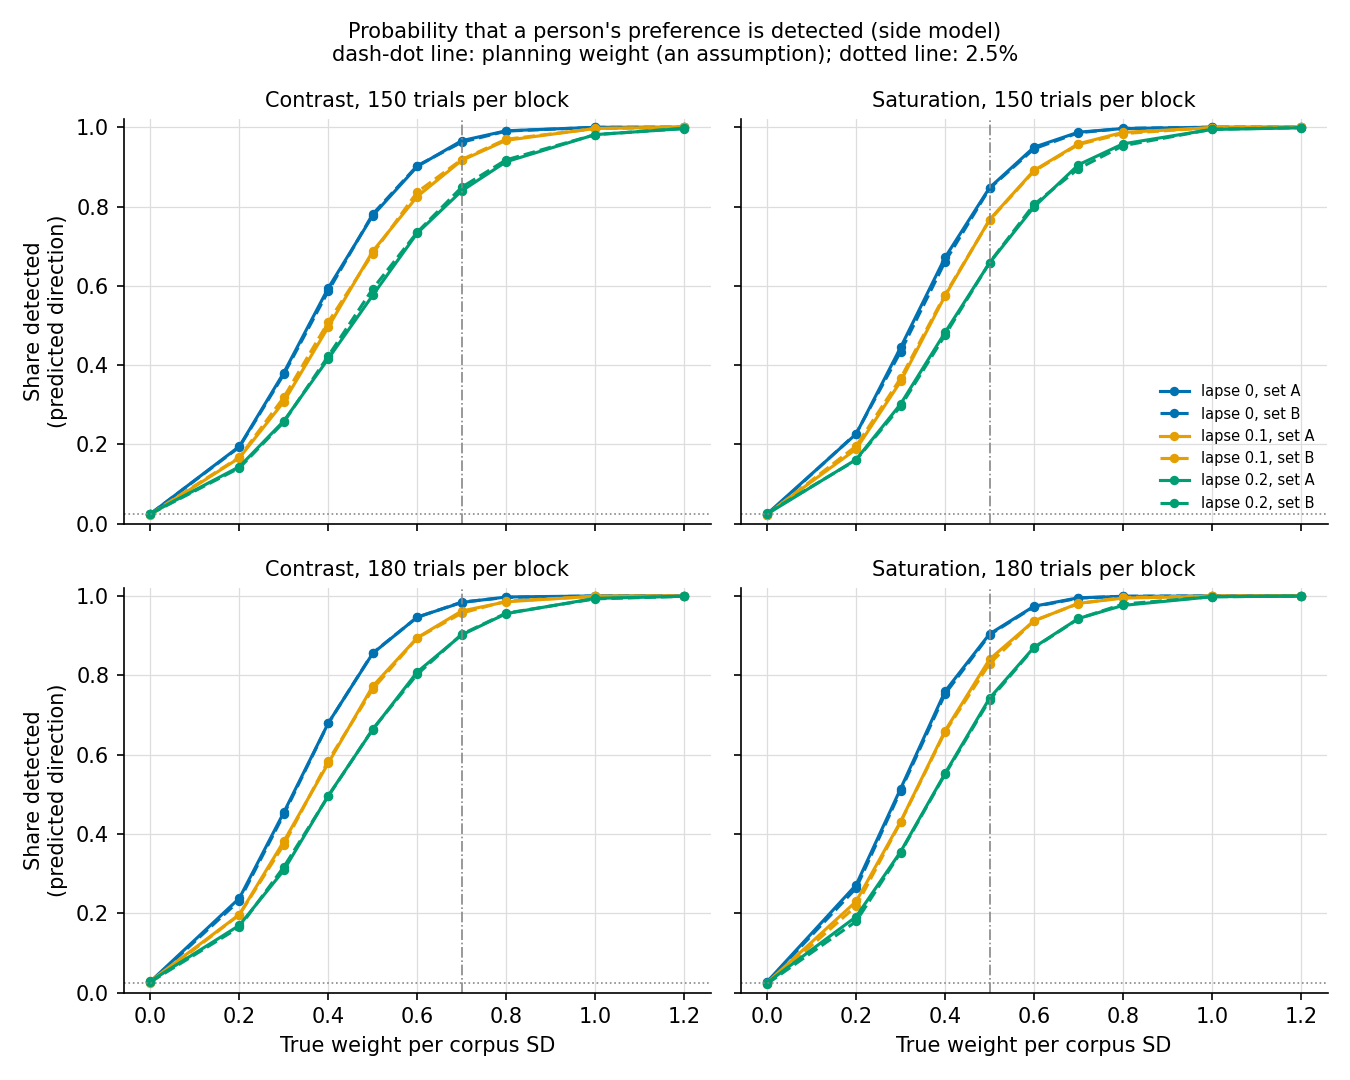

Data behind this chart, as committed beside it:
size, set, model, lapse, true_weight, sat_detected, sat_opposite, sat_mean, con_detected, con_opposite, con_mean
150, A, side, 0.0, 0.0, 0.0251, 0.0221, 0.0008731, 0.0249, 0.0251, 0.0005483
150, A, side, 0.0, 0.2, 0.2265, 0.0005, 0.2019, 0.1951, 0.0007, 0.1993
150, A, side, 0.0, 0.3, 0.4447, 0.0, 0.2998, 0.3811, 0.0, 0.3
150, A, side, 0.0, 0.4, 0.6716, 0.0, 0.3977, 0.5946, 0.0001, 0.3993
150, A, side, 0.0, 0.5, 0.8474, 0.0, 0.4978, 0.7774, 0.0, 0.4988
150, A, side, 0.0, 0.6, 0.9496, 0.0, 0.6016, 0.9011, 0.0, 0.5988
150, A, side, 0.0, 0.7, 0.9875, 0.0, 0.7026, 0.966, 0.0, 0.702
150, A, side, 0.0, 0.8, 0.9967, 0.0, 0.7982, 0.991, 0.0, 0.7975
150, A, side, 0.0, 1.0, 1.0, 0.0, 0.9991, 0.9998, 0.0, 1.001
150, A, side, 0.0, 1.2, 1.0, 0.0, 1.201, 1.0, 0.0, 1.2
150, A, side, 0.1, 0.0, 0.0248, 0.0261, -0.001274, 0.0227, 0.025, 0.0002482
150, A, side, 0.1, 0.2, 0.1883, 0.0016, 0.177, 0.1662, 0.0021, 0.1779
150, A, side, 0.1, 0.3, 0.3589, 0.0003, 0.2671, 0.3079, 0.0002, 0.2673
150, A, side, 0.1, 0.4, 0.5749, 0.0, 0.3554, 0.4962, 0.0, 0.3579
150, A, side, 0.1, 0.5, 0.7669, 0.0, 0.445, 0.6873, 0.0, 0.4466
150, A, side, 0.1, 0.6, 0.8911, 0.0, 0.5319, 0.8253, 0.0, 0.5314
150, A, side, 0.1, 0.7, 0.9583, 0.0, 0.6204, 0.9164, 0.0, 0.6191
150, A, side, 0.1, 0.8, 0.987, 0.0, 0.7065, 0.967, 0.0, 0.7061
150, A, side, 0.1, 1.0, 0.9987, 0.0, 0.8674, 0.9969, 0.0, 0.8741
150, A, side, 0.1, 1.2, 1.0, 0.0, 1.027, 0.9998, 0.0, 1.038
150, A, side, 0.2, 0.0, 0.0248, 0.025, -9.719023789320307e-05, 0.026, 0.0224, 0.002859
150, A, side, 0.2, 0.2, 0.1621, 0.0019, 0.1578, 0.1439, 0.0018, 0.162
150, A, side, 0.2, 0.3, 0.302, 0.0005, 0.2374, 0.2593, 0.0008, 0.2373
150, A, side, 0.2, 0.4, 0.4827, 0.0, 0.3166, 0.4163, 0.0, 0.3161
150, A, side, 0.2, 0.5, 0.658, 0.0, 0.3937, 0.5764, 0.0, 0.3932
150, A, side, 0.2, 0.6, 0.7991, 0.0, 0.469, 0.733, 0.0, 0.4716
150, A, side, 0.2, 0.7, 0.9054, 0.0, 0.543, 0.8395, 0.0, 0.5449
150, A, side, 0.2, 0.8, 0.958, 0.0, 0.6211, 0.913, 0.0, 0.617
150, A, side, 0.2, 1.0, 0.9944, 0.0, 0.7537, 0.9814, 0.0, 0.7532
150, A, side, 0.2, 1.2, 0.9985, 0.0, 0.8766, 0.9967, 0.0, 0.8898
150, B, side, 0.0, 0.0, 0.0226, 0.025, -0.002622, 0.0252, 0.0234, 0.002123
150, B, side, 0.0, 0.2, 0.2277, 0.0004, 0.2, 0.1935, 0.0011, 0.1981
150, B, side, 0.0, 0.3, 0.434, 0.0001, 0.2995, 0.3769, 0.0, 0.2964
150, B, side, 0.0, 0.4, 0.6611, 0.0, 0.398, 0.587, 0.0, 0.3979
150, B, side, 0.0, 0.5, 0.8456, 0.0, 0.5002, 0.781, 0.0, 0.499
150, B, side, 0.0, 0.6, 0.9457, 0.0, 0.5992, 0.9029, 0.0, 0.5975
150, B, side, 0.0, 0.7, 0.9861, 0.0, 0.7007, 0.9622, 0.0, 0.6985
150, B, side, 0.0, 0.8, 0.997, 0.0, 0.8039, 0.9903, 0.0, 0.8042
150, B, side, 0.0, 1.0, 1.0, 0.0, 0.9951, 0.9997, 0.0, 1.002
150, B, side, 0.0, 1.2, 1.0, 0.0, 1.202, 1.0, 0.0, 1.2
150, B, side, 0.1, 0.0, 0.0232, 0.0253, -0.002047, 0.0247, 0.0232, -0.0008225
150, B, side, 0.1, 0.2, 0.196, 0.001, 0.1822, 0.1678, 0.0011, 0.1804
150, B, side, 0.1, 0.3, 0.3667, 0.0001, 0.2674, 0.3189, 0.0002, 0.2688
150, B, side, 0.1, 0.4, 0.5782, 0.0001, 0.358, 0.5087, 0.0, 0.3581
150, B, side, 0.1, 0.5, 0.7656, 0.0, 0.4467, 0.6813, 0.0, 0.4449
150, B, side, 0.1, 0.6, 0.8893, 0.0, 0.534, 0.8364, 0.0, 0.5388
150, B, side, 0.1, 0.7, 0.9565, 0.0, 0.6181, 0.9185, 0.0, 0.6172
150, B, side, 0.1, 0.8, 0.984, 0.0, 0.7048, 0.9696, 0.0, 0.7072
150, B, side, 0.1, 1.0, 0.9992, 0.0, 0.8711, 0.9964, 0.0, 0.871
150, B, side, 0.1, 1.2, 1.0, 0.0, 1.026, 1.0, 0.0, 1.036
150, B, side, 0.2, 0.0, 0.0272, 0.0221, 0.001706, 0.0251, 0.0234, 0.0007302
150, B, side, 0.2, 0.2, 0.1609, 0.0019, 0.1604, 0.1408, 0.0022, 0.158
150, B, side, 0.2, 0.3, 0.2963, 0.0004, 0.2377, 0.2564, 0.0009, 0.2396
150, B, side, 0.2, 0.4, 0.4758, 0.0, 0.3158, 0.4232, 0.0001, 0.3187
150, B, side, 0.2, 0.5, 0.6587, 0.0, 0.3934, 0.5926, 0.0, 0.3977
150, B, side, 0.2, 0.6, 0.8052, 0.0, 0.4694, 0.7352, 0.0, 0.4691
150, B, side, 0.2, 0.7, 0.8956, 0.0, 0.5419, 0.8486, 0.0, 0.5432
150, B, side, 0.2, 0.8, 0.9534, 0.0, 0.6145, 0.9177, 0.0, 0.616
150, B, side, 0.2, 1.0, 0.9948, 0.0, 0.7491, 0.9813, 0.0, 0.7563
150, B, side, 0.2, 1.2, 0.999, 0.0, 0.8803, 0.9969, 0.0, 0.8868
... 60 more rows
